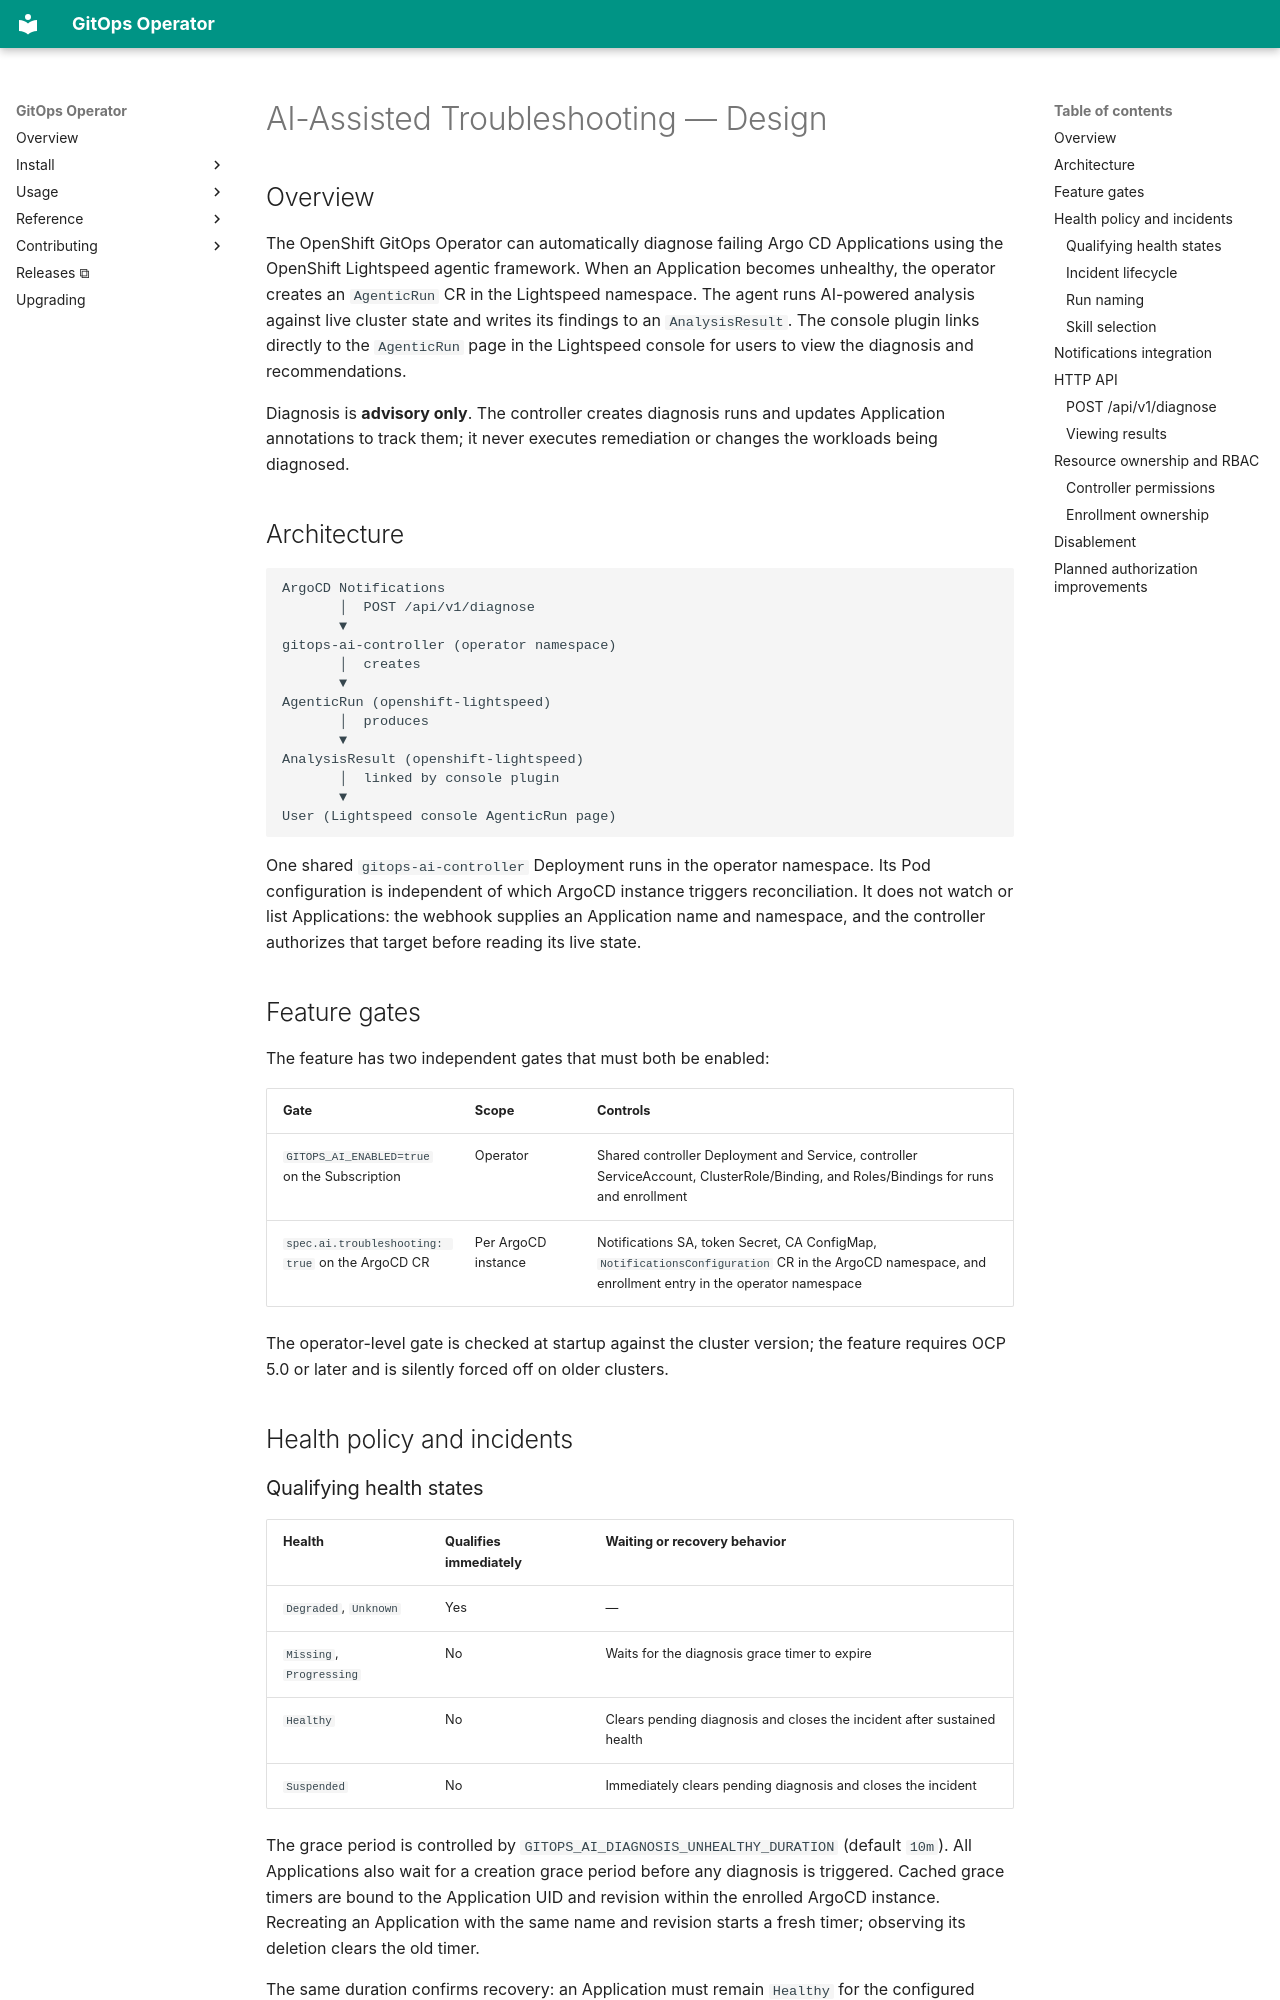

repository: redhat-developer/gitops-operator · page: ai-troubleshooting-design/index.html · generator: mkdocs

# AI-Assisted Troubleshooting — Design

## Overview

The OpenShift GitOps Operator can automatically diagnose failing Argo CD Applications
using the OpenShift Lightspeed agentic framework. When an Application becomes
unhealthy, the operator creates an `AgenticRun` CR in the Lightspeed namespace. The
agent runs AI-powered analysis against live cluster state and writes its findings to
an `AnalysisResult`. The console plugin links directly to the `AgenticRun` page in
the Lightspeed console for users to view the diagnosis and recommendations.

Diagnosis is **advisory only**. The controller creates diagnosis runs and updates
Application annotations to track them; it never executes remediation or changes
the workloads being diagnosed.

## Architecture

```
ArgoCD Notifications
       │  POST /api/v1/diagnose
       ▼
gitops-ai-controller (operator namespace)
       │  creates
       ▼
AgenticRun (openshift-lightspeed)
       │  produces
       ▼
AnalysisResult (openshift-lightspeed)
       │  linked by console plugin
       ▼
User (Lightspeed console AgenticRun page)
```

One shared `gitops-ai-controller` Deployment runs in the operator namespace. Its Pod
configuration is independent of which ArgoCD instance triggers reconciliation. It
does not watch or list Applications: the webhook supplies an Application name and
namespace, and the controller authorizes that target before reading its live state.

## Feature gates

The feature has two independent gates that must both be enabled:

| Gate | Scope | Controls |
|---|---|---|
| `GITOPS_AI_ENABLED=true` on the Subscription | Operator | Shared controller Deployment and Service, controller ServiceAccount, ClusterRole/Binding, and Roles/Bindings for runs and enrollment |
| `spec.ai.troubleshooting: true` on the ArgoCD CR | Per ArgoCD instance | Notifications SA, token Secret, CA ConfigMap, `NotificationsConfiguration` CR in the ArgoCD namespace, and enrollment entry in the operator namespace |

The operator-level gate is checked at startup against the cluster version; the feature
requires OCP 5.0 or later and is silently forced off on older clusters.

## Health policy and incidents

### Qualifying health states

| Health | Qualifies immediately | Waiting or recovery behavior |
|---|---|---|
| `Degraded`, `Unknown` | Yes | — |
| `Missing`, `Progressing` | No | Waits for the diagnosis grace timer to expire |
| `Healthy` | No | Clears pending diagnosis and closes the incident after sustained health |
| `Suspended` | No | Immediately clears pending diagnosis and closes the incident |

The grace period is controlled by `GITOPS_AI_DIAGNOSIS_UNHEALTHY_DURATION` (default
`10m`). All Applications also wait for a creation grace period before any diagnosis
is triggered. Cached grace timers are bound to the Application UID and revision
within the enrolled ArgoCD instance. Recreating an Application with the same name
and revision starts a fresh timer; observing its deletion clears the old timer.

The same duration confirms recovery: an Application must remain `Healthy` for the
configured window before the controller clears its diagnosis timer or closes its
incident. During that window, it creates no diagnosis runs and schedules a recovery
check without needing another webhook. If health becomes poor again, the original
diagnosis countdown continues and the incident retains its retry budget. For
example, an OOM crash loop that briefly reports `Healthy` for one second before
returning to `Progressing` does not restart the diagnosis countdown.

Health timestamp updates alone do not extend an existing diagnosis timer. Recovery
uses a valid `status.health.lastTransitionTime` to determine how long health has
been stable, falling back to the first healthy observation when the timestamp is
missing, invalid, or in the future. These timers are in memory and are lost when
the controller restarts. Setting the duration to `0` removes the diagnosis and
recovery waits. `Suspended` still stops diagnosis immediately.
